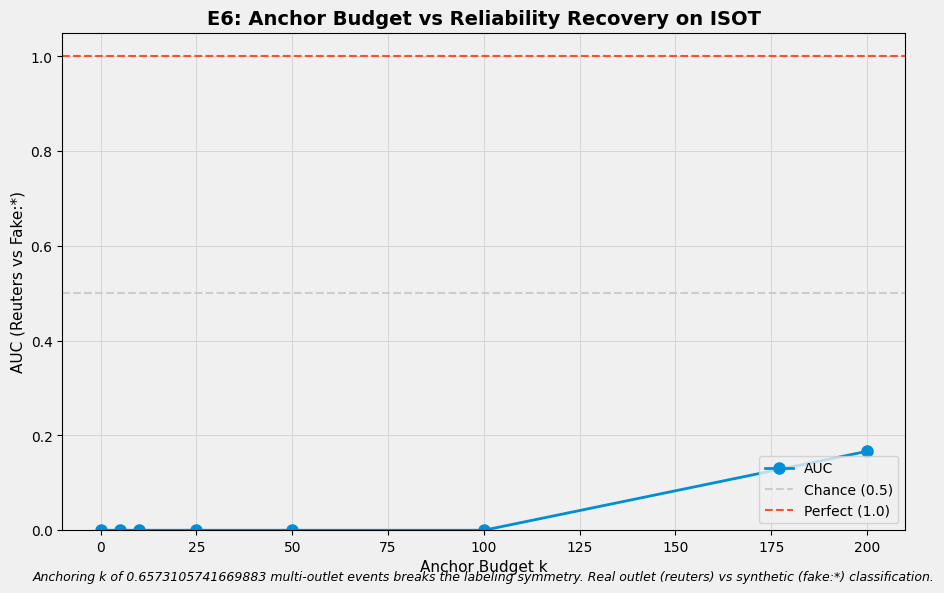

The data file committed next to this chart (first rows):
budget, auc, real_rank, reuters_reliability, mean_fake_reliability
0, 0.000000, 7, 0.609, 0.6573
5, 0.000000, 7, 0.6088, 0.6573
10, 0.000000, 7, 0.609, 0.6567
25, 0.000000, 7, 0.6096, 0.6568
50, 0.000000, 7, 0.6076, 0.6562
100, 0.000000, 7, 0.6095, 0.6531
200, 0.1667, 6, 0.6095, 0.6419
